Run: headless pygame with SDL's dummy video driver; simulated clock (each Clock.tick advances the game by its frame time, no real sleeping); random seed 0; keys injected as events and as key.get_pressed() state; mouse plan: one left click at the window centre at the start of phase 2, then a move to the lower-right quarter at the start of phase 3.
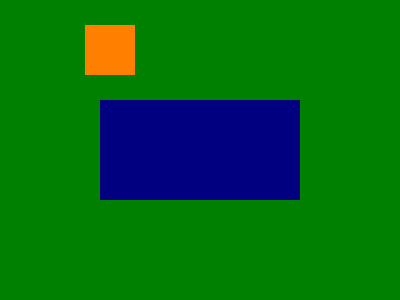
Frame 1 of 4 · flips 1–60 · no input
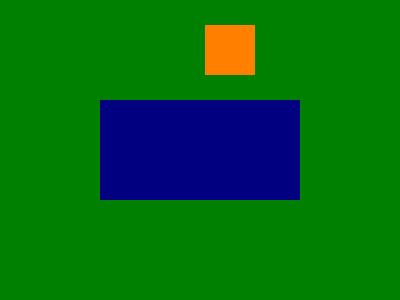
Frame 2 of 4 · flips 61–180 · clicked the window centre · tapped SPACE, RETURN · held RIGHT (→), D
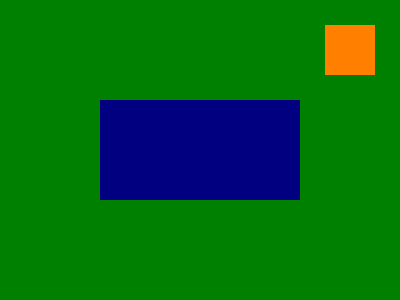
Frame 3 of 4 · flips 181–300 · moved the mouse to the lower-right quarter · held DOWN (↓), S
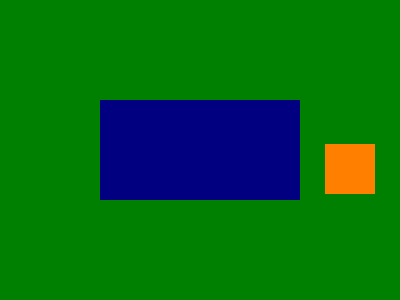
Frame 4 of 4 · flips 301–420 · held LEFT (←), A, UP (↑), W

The pygame program that drew these frames:

"""Square clicking in classic PyGame

   (c) Florian Berger <fberger@florian-berger.de>

   This is a reference implementation to be replaced by
   an implementation utilising click'n'drag.
"""

# work started on 01. Oct 2010

import pygame
from collections import deque

def main():
	pygame.init()

	print("setting up clock")
	clock = pygame.time.Clock()

	# distance from border
	#
	distance = 25

	# main screen
	#
	print("creating surface")
	screen_surface = pygame.display.set_mode((400, 300))

	# square sprite setup
	#
	print("sprite setup")
	square = pygame.sprite.Sprite()

	square.image = pygame.Surface((50, 50))
	square.rect = pygame.Rect((distance, distance), (50, 50))

	# custom extensions for movement, color, dragging
	#
	square.vector = (1, 0)
	square.colors = deque([(255, 128, 0), (0, 255, 128), (0, 0, 255)])
	square.drag = False

	# dropzone setup
	#
	print("drop zone setup")

	dropzone = pygame.sprite.Sprite()

	dropzone.image = pygame.Surface((200, 100))
	dropzone.image.fill((0, 0, 128))

	dropzone.rect = pygame.Rect((100, 100), (200, 100))

	# main loop
	#
	print("starting main loop")

	while True:
		for event in pygame.event.get():

			if event.type == pygame.QUIT:
				print("got pygame.QUIT, terminating")
				raise SystemExit

			elif (event.type == pygame.MOUSEBUTTONDOWN
			and event.button == 1
			and square.rect.collidepoint(event.pos)):
				print("square clicked, starting to drag")
				square.drag = True

			elif (event.type == pygame.MOUSEBUTTONUP
			and event.button == 1
			and square.rect.collidepoint(event.pos)):
				print("mouse released on square, stopping to drag")
				square.drag = False
				square.colors.rotate(-1)

		if square.drag:
			print("square is dragged, following mouse")
			square.rect.center = pygame.mouse.get_pos()

		elif dropzone.rect.collidepoint(square.rect.center):
			print("square in drop zone, no animation")

			if not dropzone.rect.contains(square.rect):
				square.rect.clamp_ip(dropzone.rect)
				print("*snap*")

		else:
			if square.rect.top > (300 - square.rect.width - distance):

				square.rect.top = 300 - square.rect.width - distance

				# turn left
				#
				square.vector = (-1, 0)

			if square.rect.left > (400 - square.rect.width - distance):

				square.rect.left = 400 - square.rect.width - distance

				# turn down
				#
				square.vector = (0, 1)

			if square.rect.top < distance:

				square.rect.top = distance

				# turn right
				#
				square.vector = (1, 0)

			if square.rect.left < distance:

				square.rect.left = distance

				# turn up
				#
				square.vector = (0, -1)

			square.rect.move_ip(square.vector[0], square.vector[1])

		square.image.fill(square.colors[0])

		screen_surface.fill((0, 128, 0))
		screen_surface.blit(dropzone.image, dropzone.rect)
		screen_surface.blit(square.image, square.rect)
		pygame.display.flip()

		# run at 60 fps
		#
		clock.tick(60)
		#print(clock.get_fps())

if __name__ == "__main__":
	main()
